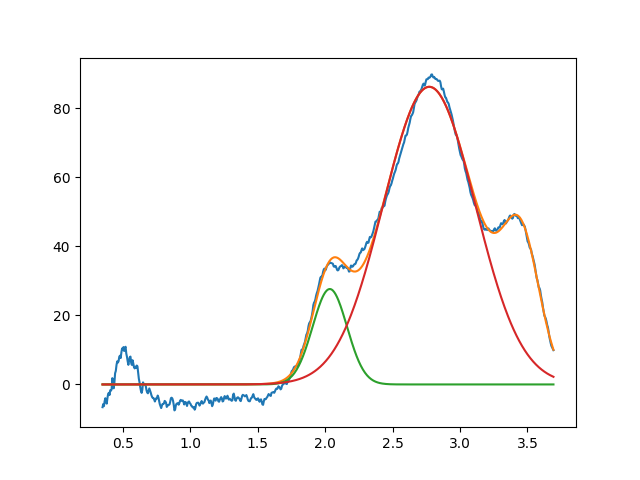

Values plotted in this chart, from the file beside it:
2.034679423593440895e+00, 2.764698170884352990e+01, 2.999999999999900524e-01, 9.999999999999993339e-01
2.772058839511720496e+00, 8.624495596468189262e+01, 8.009796781027084256e-01, 9.999999999808819595e-01
3.454448948920518347e+00, 3.619137413241278267e+01, 3.209835513319769795e-01, 9.999999999991864286e-01
